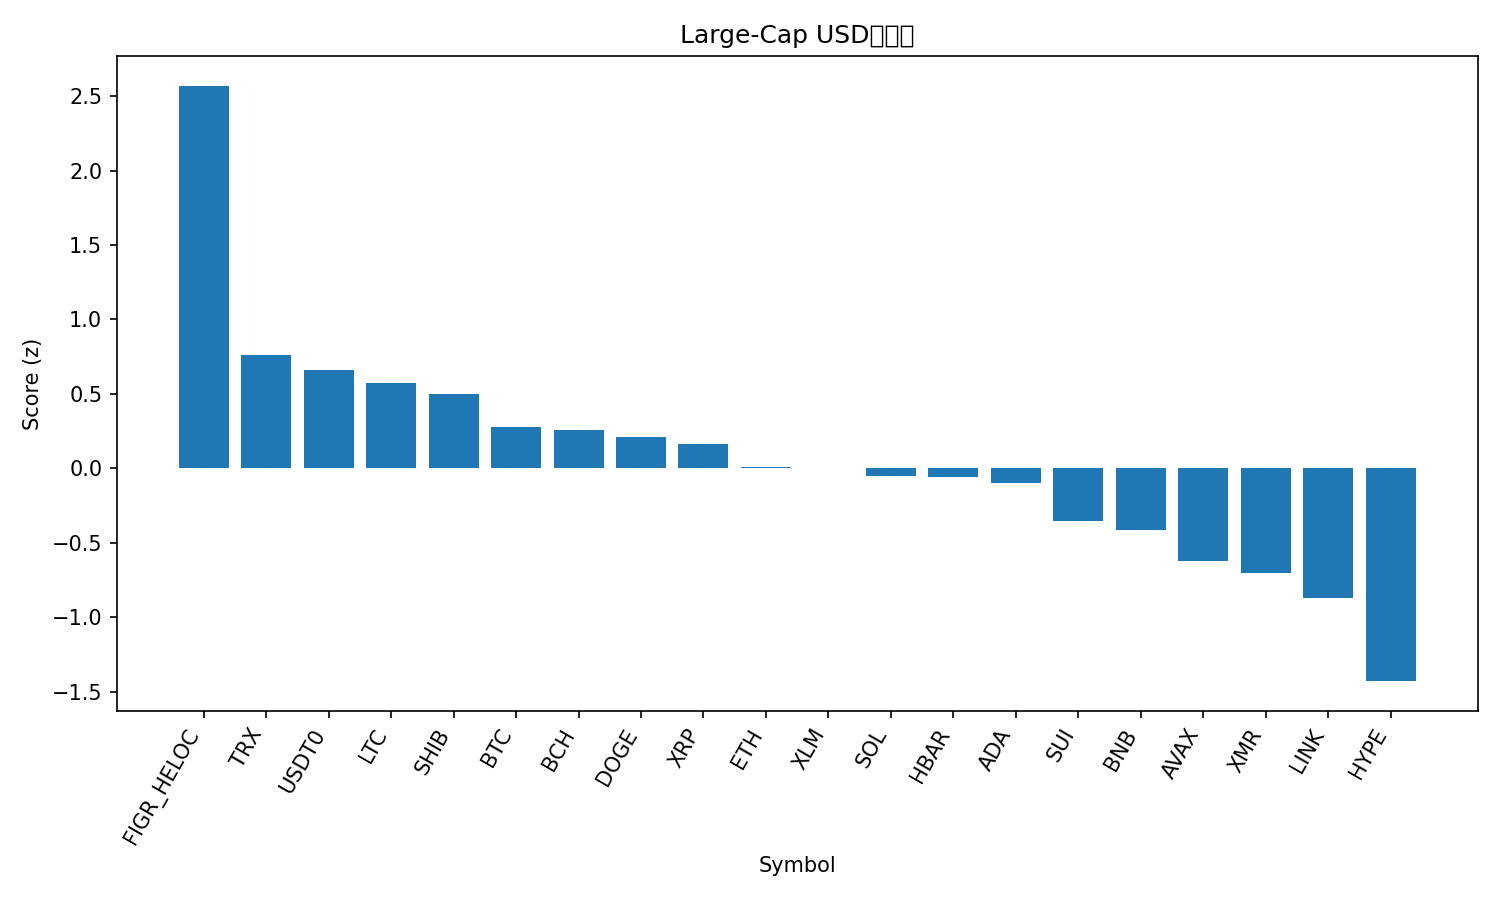

The data file committed next to this chart (first rows):
rank, name, symbol, price, pct_1h, pct_24h, pct_7d, pct_1h_vs_btc, pct_24h_vs_btc, pct_7d_vs_btc, market_cap_rank, market_cap, volume_usd, score
1, Figure Heloc, FIGR_HELOC, 1.02, 2.781, 2.299, 2.909, 3.373, 2.551, 4.501, 15, 13431952373, 44792750, 2.569
2, TRON, TRX, 0.3239, -0.2118, 0.5154, 2.722, 0.38, 0.7672, 4.314, 9, 30650542025, 697656698, 0.7617
3, USDT0, USDT0, 1.001, 0.04388, 0.02453, -0.05649, 0.6357, 0.2764, 1.536, 31, 7049336473, 431118096, 0.6598
4, Litecoin, LTC, 95.7, -0.1259, 0.5691, -2.297, 0.466, 0.821, -0.7045, 30, 7321221791, 686519831, 0.5762
5, Shiba Inu, SHIB, 1.031e-05, -0.2345, 0.7379, -3.528, 0.3574, 0.9897, -1.935, 32, 6076514327, 192964614, 0.4969
6, Bitcoin, BTC, 110920, -0.5918, -0.2518, -1.593, 0.0, 0.0, 0.0, 1, 2210386216826, 95767896735, 0.2783
7, Bitcoin Cash, BCH, 492.6, -0.6286, 1.634, -8.175, -0.03676, 1.886, -6.582, 21, 9814745880, 518531121, 0.258
8, Dogecoin, DOGE, 0.2001, -0.7598, 0.04465, -1.382, -0.1679, 0.2965, 0.211, 10, 30275562757, 2430449026, 0.2122
9, XRP, XRP, 2.49, -0.4059, -1.517, 0.3013, 0.1859, -1.265, 1.894, 5, 148814111852, 4588300365, 0.1662
10, Ethereum, ETH, 3965, -0.7172, -0.8232, -3.474, -0.1254, -0.5713, -1.881, 2, 478178455616, 42415537841, 0.006298
11, Stellar, XLM, 0.3247, -0.5243, -1.252, -2.898, 0.06758, -1, -1.305, 19, 10377857445, 223950574, 0.002994
12, Solana, SOL, 191.5, -1.257, 0.5332, -3.994, -0.6656, 0.785, -2.401, 6, 104701807867, 7570846787, -0.05371
13, Hedera, HBAR, 0.1758, -0.4925, -0.9725, -5.697, 0.0993, -0.7207, -4.105, 29, 7457120079, 208160000, -0.06038
14, Cardano, ADA, 0.6628, -0.6606, -1.023, -4.63, -0.06877, -0.7709, -3.037, 11, 24195706664, 1308840714, -0.1
15, Sui, SUI, 2.58, -0.9037, -0.8652, -8.081, -0.3118, -0.6133, -6.489, 22, 9328940490, 1105131768, -0.3516
16, BNB, BNB, 1083, -0.4508, -1.827, -10.22, 0.1411, -1.575, -8.623, 4, 150797902808, 2925982796, -0.4154
17, Avalanche, AVAX, 20.18, -0.7485, -2.012, -10.76, -0.1567, -1.761, -9.167, 25, 8606243544, 603976109, -0.6243
18, Monero, XMR, 304.4, -1.451, -3.03, -1.064, -0.8587, -2.778, 0.529, 34, 5618608413, 183165564, -0.7027
19, Chainlink, LINK, 18.02, -0.813, -4.529, -5.127, -0.2211, -4.277, -3.534, 16, 12560420115, 1271590363, -0.8722
20, Hyperliquid, HYPE, 36.33, -1.417, -5.271, -7.621, -0.8256, -5.019, -6.029, 20, 9837861214, 566296230, -1.428
21, Mantle, MNT, 1.72, -0.6691, -5.836, -13.29, -0.07727, -5.584, -11.69, 35, 5585806099, 247609102, -1.441
